Run: headless pygame with SDL's dummy video driver; simulated clock (each Clock.tick advances the game by its frame time, no real sleeping); random seed 0; keys injected as events and as key.get_pressed() state; no mouse input.
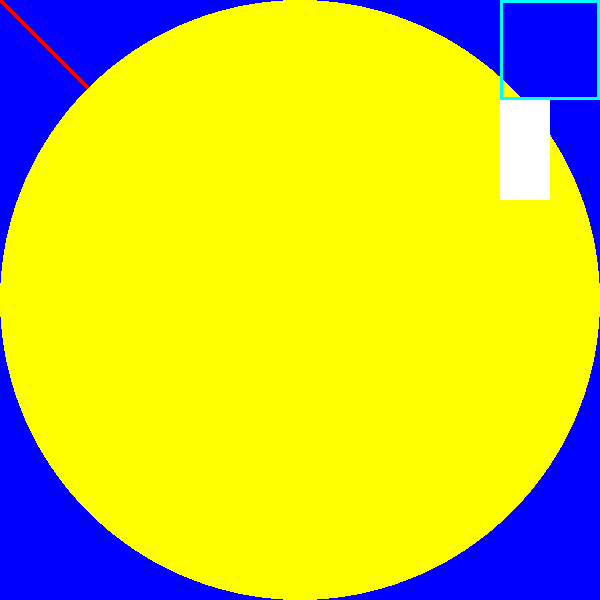
Frame 1 of 4 · flips 1–60 · no input
Frame 2 of 4 · flips 61–180 · tapped SPACE, RETURN · held RIGHT (→), D · screen unchanged from frame 1, image omitted
Frame 3 of 4 · flips 181–300 · held DOWN (↓), S · screen unchanged from frame 2, image omitted
Frame 4 of 4 · flips 301–420 · held LEFT (←), A, UP (↑), W · screen unchanged from frame 3, image omitted

The pygame program that drew these frames:

import pygame

#initialize game

pygame.init()

#create a dsiplay surface and set its caption

WINDOW_WIDTH = 600
WINDOW_HEIGHT = 600

display_surface = pygame.display.set_mode((WINDOW_WIDTH, WINDOW_HEIGHT))

pygame.display.set_caption('Drawing Objects')

#Define colors as RGB tuples

BLACK =  (0,0,0)

RED =    (255, 0, 0)
GREEN =  (0, 255, 0)
BLUE =   (0, 0, 255)

YELLOW = (255, 255, 0)
CYAN =   (0, 255, 255)
MAGENTA = (255, 0, 255)
WHITE =  (255, 255, 255)

#Give a background color to the display
display_surface.fill(BLUE)

#Draw various shapes on our display
#Line(surface, color, starting point, ending point, thickness)
pygame.draw.line(
    surface =   display_surface,
    color =     RED,
    start_pos = (0,0),
    end_pos =   (100,100),
    width =     5
)

pygame.draw.line(surface = display_surface, color = GREEN, start_pos = (100,100), end_pos =   (200,300), width = 5)

#Circle (surface, color, center, radius, thickness)
pygame.draw.circle(
    surface =   display_surface,
    color =     MAGENTA,
    center =    (WINDOW_WIDTH//2, WINDOW_HEIGHT//2), ##This way we put the center in the center of the window as weell
    radius =    200,
    width =     5
)

pygame.draw.circle(
    surface =   display_surface,
    color =     YELLOW,
    center =    (WINDOW_WIDTH//2, WINDOW_HEIGHT//2), ##This way we put the center in the center of the window as weell
    radius =    300,
    width =     0   #Width of 0 fills the draw
)

#Rectangle(surface, color, (top-left x, top-left y, width, height))

pygame.draw.rect(
    surface = display_surface,
    color =   CYAN, 
    rect =    (500, 0, 100, 100), #(top-left x, top-left y, width, height)
    width =   3
)

pygame.draw.rect(
    surface = display_surface,
    color =   WHITE, 
    rect =    (500, 100, 50, 100), #(top-left x, top-left y, width, height)
)


#The main game loop
running = True
while running:
    for event  in pygame.event.get():
        if event.type == pygame.QUIT:
            running = False

    #Update the display
    pygame.display.update()


# End the game
pygame.quit()
